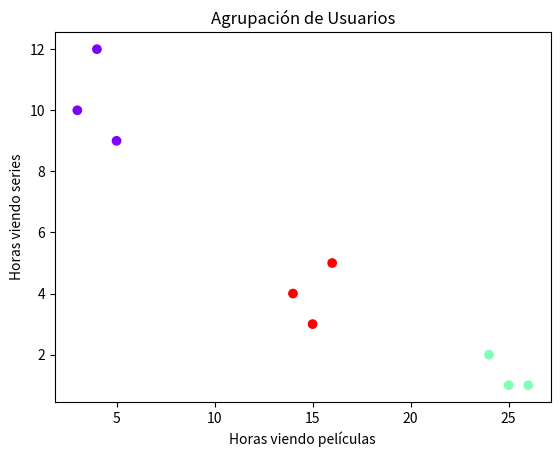

Write the Python code that produced this figure.
import numpy as np
from scipy.cluster.hierarchy import fcluster, linkage
import matplotlib.pyplot as plt

usuarios = np.array([
    [3, 10],  
    [4, 12],  
    [5, 9],   
    [15, 3],  
    [14, 4],  
    [16, 5],  
    [25, 1],  
    [24, 2],  
    [26, 1] 
])

Z = linkage(usuarios, method='ward')

clustering = fcluster(Z, 3, criterion='maxclust')

print("Clústeres asignados a los usuarios:", clustering)

plt.scatter(usuarios[:,0], usuarios[:,1], c=clustering, cmap='rainbow')
plt.title("Agrupación de Usuarios")
plt.xlabel("Horas viendo películas")
plt.ylabel("Horas viendo series")
plt.show()
